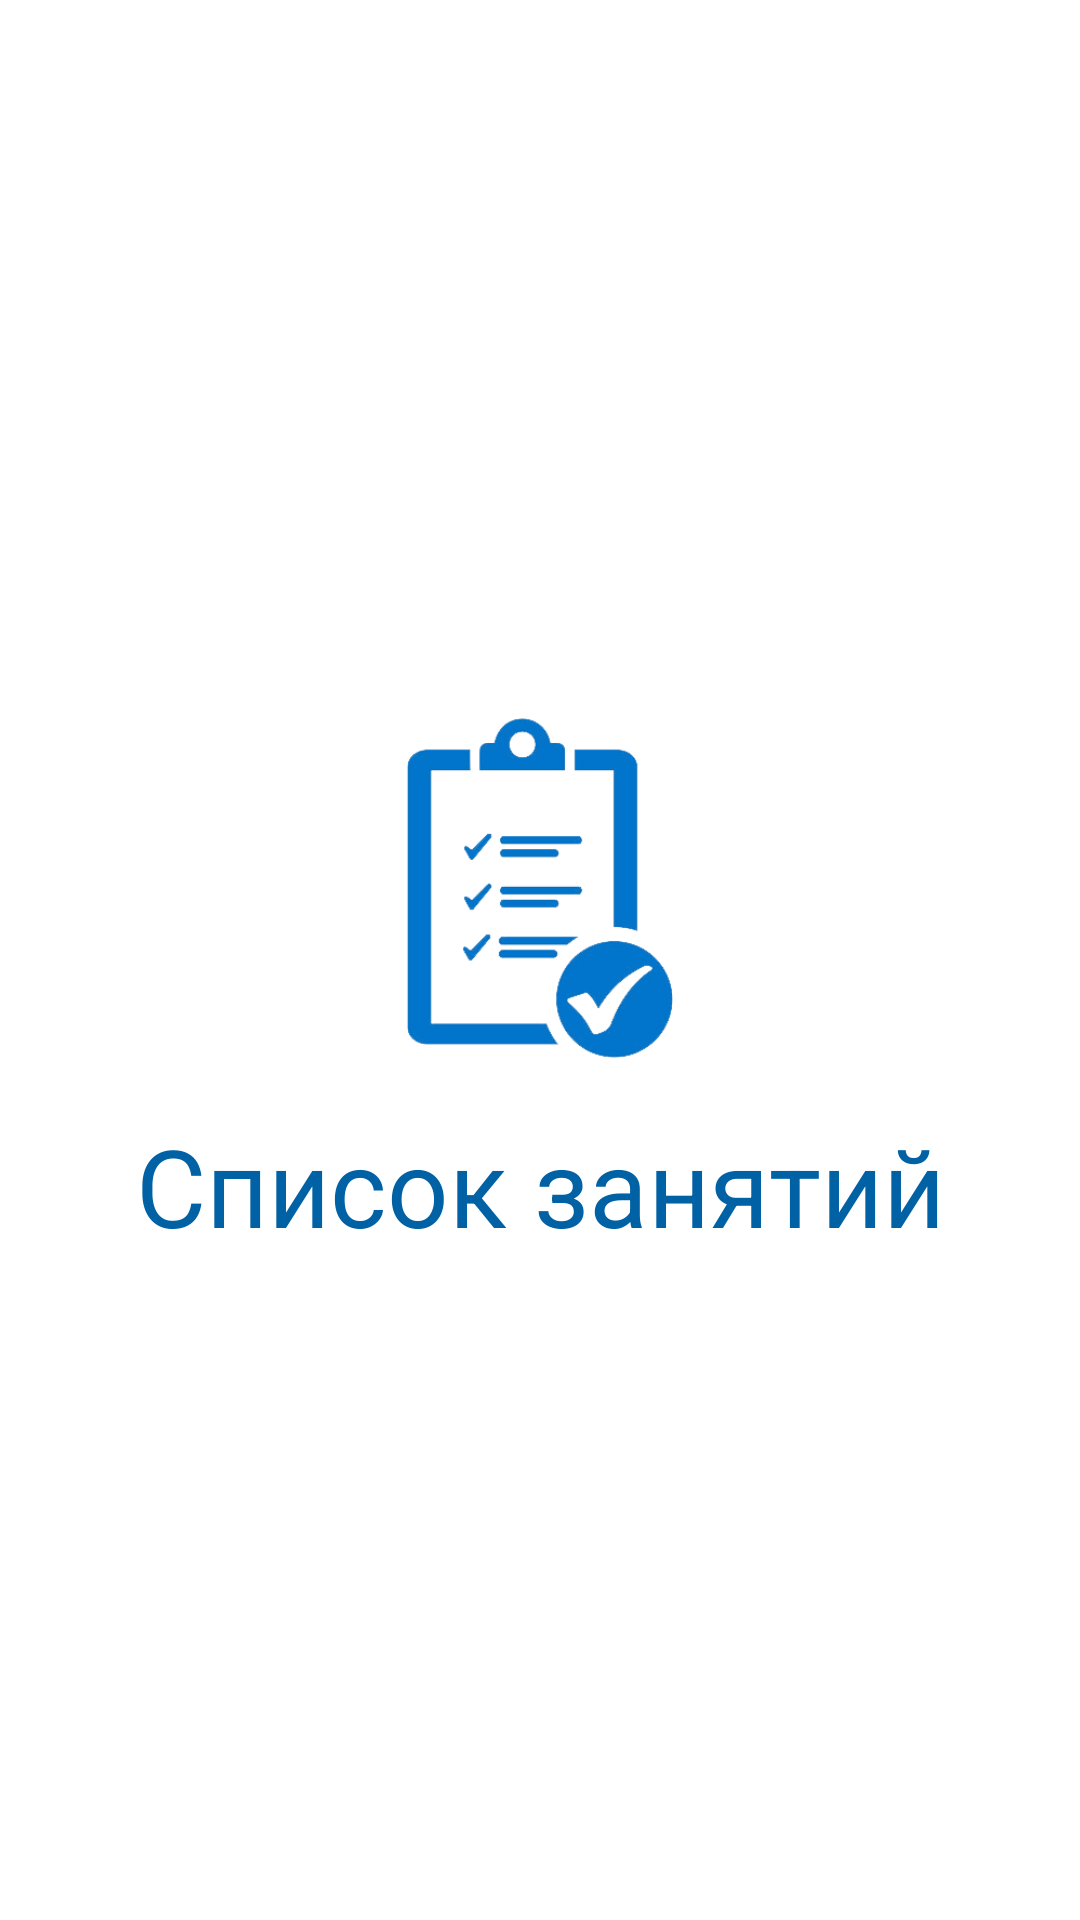

Android layout source for this screen:
<!-- AndroidManifest.xml: application theme Theme.LessonsList -->
<!-- res/layout/act_splash.xml -->
<?xml version="1.0" encoding="utf-8"?>
<androidx.constraintlayout.widget.ConstraintLayout
    xmlns:android="http://schemas.android.com/apk/res/android"
    xmlns:app="http://schemas.android.com/apk/res-auto"
    xmlns:tools="http://schemas.android.com/tools"
    android:layout_width="match_parent"
    android:layout_height="match_parent"
    android:paddingLeft="16dp"
    android:paddingRight="16dp"
    tools:context="com.leslist.lessonslist.presentation.actsplash.ActSplash"
    >
    <LinearLayout
        android:layout_width="match_parent"
        android:layout_height="wrap_content"
        android:orientation="vertical"
        android:gravity="center"
        app:layout_constraintEnd_toEndOf="parent"
        app:layout_constraintStart_toStartOf="parent"
        app:layout_constraintTop_toTopOf="parent"
        app:layout_constraintBottom_toBottomOf="parent"
        >
   <ImageView
        android:id="@+id/nav_head_avatar"
        android:layout_width="150dp"
        android:layout_height="150dp"
        android:src="@drawable/iconlogo"
        />
    <TextView
        android:id="@+id/textForgotPassword"
        android:layout_width="match_parent"
        android:layout_height="wrap_content"
        android:text="@string/app_name"
        android:textAlignment="center"
        android:textColor="@color/cardColor"
        android:textSize="36sp"
        />
    </LinearLayout>
</androidx.constraintlayout.widget.ConstraintLayout>
<!-- resources referenced by this layout -->
<resources>
  <color name="cardColor">#0061A5</color>
  <!-- drawable iconlogo: png bitmap (drawable, 29529 bytes) -->
  <string name="app_name">Список занятий</string>
  <style name="Theme.LessonsList" parent="Theme.MaterialComponents.DayNight.NoActionBar">
          
          <item name="colorPrimary">#0061A5</item>
          <item name="colorPrimaryVariant">@color/purple_700</item>
          <item name="colorOnPrimary">@color/white</item>
          
          <item name="colorSecondary">#0061A5</item>
          <item name="colorSecondaryVariant">@color/teal_700</item>
          <item name="colorOnSecondary">@color/black</item>
          
          <item name="android:statusBarColor" tools:targetApi="l">#0061A5</item>
          
          <item name="calendarViewStyle">@style/CalendarViewCustomStyle</item>
          <item name="android:textColor">@color/black</item>
          <item name="android:itemBackground">@color/white</item>
      </style>
  <color name="purple_700">#FF3700B3</color>
  <color name="white">#FFFFFFFF</color>
  <color name="teal_700">#FF018786</color>
  <color name="black">#FF000000</color>
  <style name="CalendarViewCustomStyle">
          <item name="android:background">@color/white</item>
          <item name="calendar_date_background">@color/cardColor</item>
          <item name="calendar_date_text_color">@color/black</item>
          <item name="calendar_day_bar_background">@color/custom_calendar_days_bar_background</item>
          <item name="calendar_day_bar_text_color">@color/white</item>
          <item name="calendar_grid_color">@color/white_for_day_night</item>
          <item name="calendar_grid_on_selected_dates">true</item>
          <item name="calendar_month_text_color">@color/custom_calendar_month_text_color</item>
          <item name="calendar_year_selection_arrows_color">
              @color/white
          </item>
          <item name="calendar_year_selection_background">
              @color/custom_calendar_year_selection_background
          </item>
          <item name="calendar_year_selection_text_color">
              @color/white
          </item>
  
      </style>
  <color name="custom_calendar_days_bar_background">#0061A5</color>
  <color name="white_for_day_night">@color/black</color>
  <color name="custom_calendar_month_text_color">#0061A5</color>
  <color name="custom_calendar_year_selection_background">#0061A5</color>
</resources>
